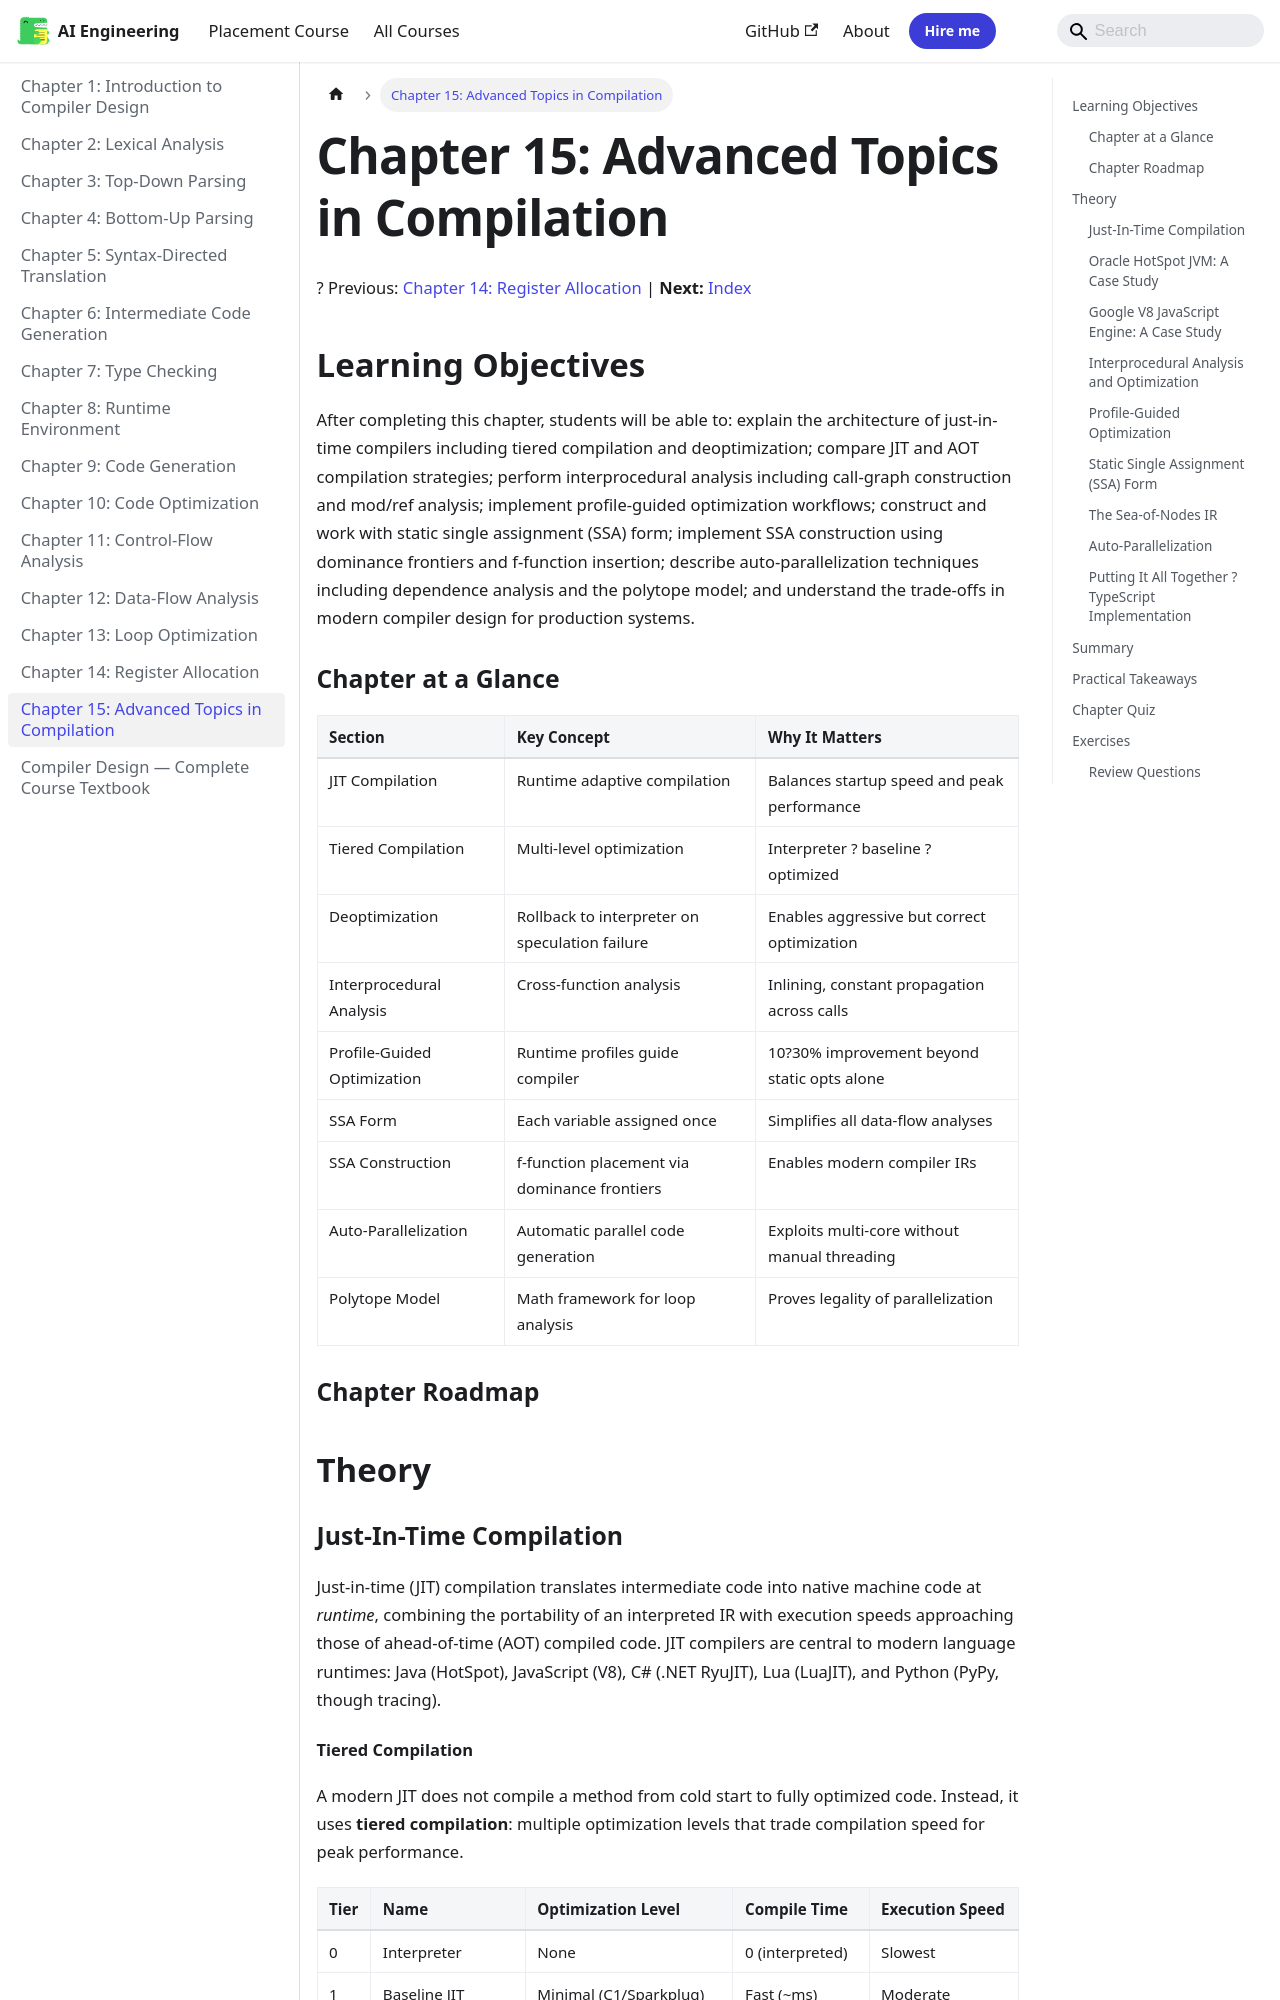

repository: Raushan666java/ai-engineering-journey · page: compiler-design/15-advanced/index.html · generator: mkdocs

---
id: 15-advanced
slug: /compiler-design/15-advanced
title: "Chapter 15: Advanced Topics in Compilation"
sidebar_label: "Chapter 15: Advanced Topics in Compilation"
sidebar_position: 15
description: "After completing this chapter, students will be able to: explain the architecture of just-in-time compilers including tiered compilation and"
---

# Chapter 15: Advanced Topics in Compilation

? Previous: [Chapter 14: Register Allocation](14-register-allocation.md) | **Next:** [Index](index.md)

## Learning Objectives

After completing this chapter, students will be able to: explain the architecture of just-in-time compilers including tiered compilation and deoptimization; compare JIT and AOT compilation strategies; perform interprocedural analysis including call-graph construction and mod/ref analysis; implement profile-guided optimization workflows; construct and work with static single assignment (SSA) form; implement SSA construction using dominance frontiers and f-function insertion; describe auto-parallelization techniques including dependence analysis and the polytope model; and understand the trade-offs in modern compiler design for production systems.

### Chapter at a Glance

| Section | Key Concept | Why It Matters |
|---------|-------------|----------------|
| JIT Compilation | Runtime adaptive compilation | Balances startup speed and peak performance |
| Tiered Compilation | Multi-level optimization | Interpreter ? baseline ? optimized |
| Deoptimization | Rollback to interpreter on speculation failure | Enables aggressive but correct optimization |
| Interprocedural Analysis | Cross-function analysis | Inlining, constant propagation across calls |
| Profile-Guided Optimization | Runtime profiles guide compiler | 10?30% improvement beyond static opts alone |
| SSA Form | Each variable assigned once | Simplifies all data-flow analyses |
| SSA Construction | f-function placement via dominance frontiers | Enables modern compiler IRs |
| Auto-Parallelization | Automatic parallel code generation | Exploits multi-core without manual threading |
| Polytope Model | Math framework for loop analysis | Proves legality of parallelization |

### Chapter Roadmap

```mermaid
flowchart TB
    subgraph JIT["Just-In-Time Compilation"]
        A[Interpreter] -->|Counter| B[Baseline JIT]
        B -->|Counter| C[Optimizing JIT]
        C -->|Deopt| A
    end
    subgraph AOT["Ahead-Of-Time Compilation"]
        D[Source] --> E[Profile Data]
        E --> F[PGO Compilation]
        F --> G[Optimized Binary]
    end
    subgraph Advanced["Advanced Techniques"]
        H[SSA Form] --> I[SSA-based Optimizations]
        J[IPA] --> K[Inlining / Mod-Ref]
        L[Auto-Parallel] --> M[Dependence Analysis]
    end
    JIT --> H
    AOT --> H
    H --> N[Production Compiler]
    J --> N
    L --> N
    style A fill:#e1f5fe
    style N fill:#c8e6c9
```

## Theory
